Image classification data set "Meat Freshness.v1-new-dataset.multiclass" (niceclickoc/Meat-freshness-NN on GitHub). Class labels (3): fresh, half-fresh, spoiled.

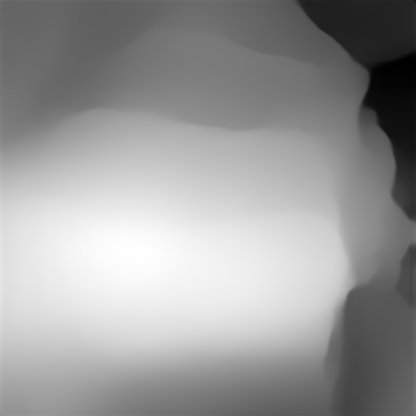
Label: fresh

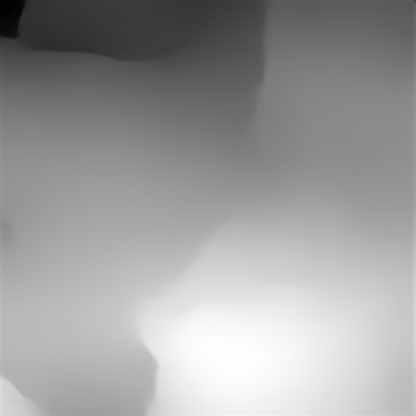
Label: half-fresh

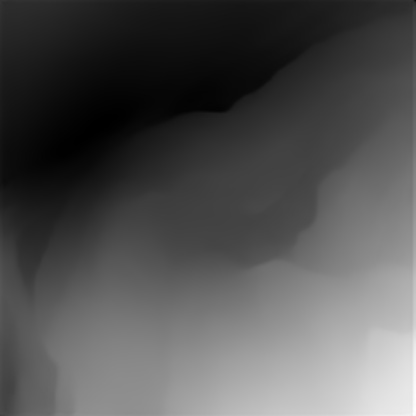
Label: spoiled

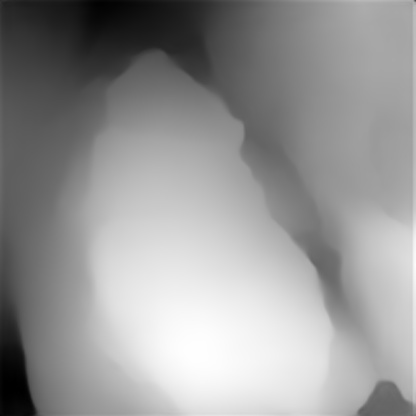
Label: fresh

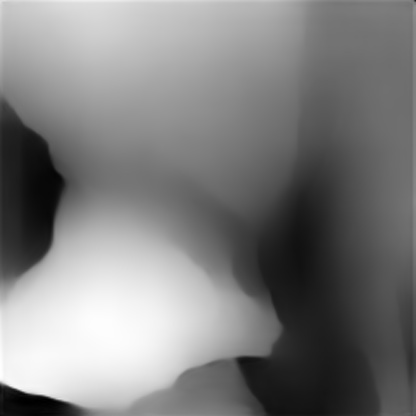
Label: half-fresh

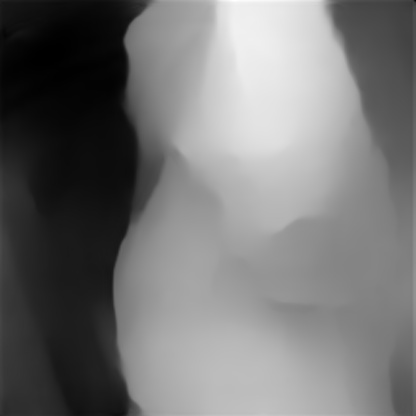
Label: spoiled
